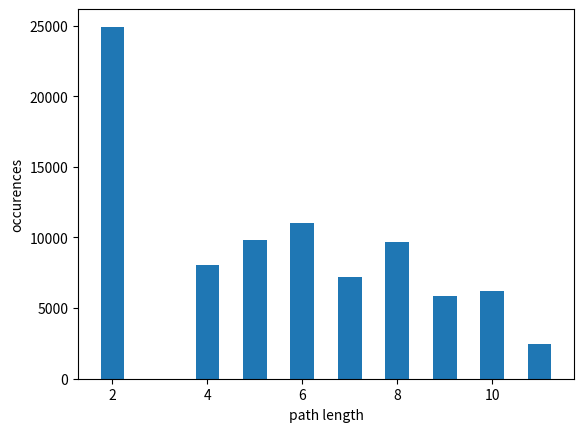

The matplotlib source for this figure:
import numpy as np
from scipy import signal
import matplotlib.pyplot as plt

  
def get_neighbours(A, current_node:int, explored_nodes:list):
    current_node_neighbours=np.copy(A[current_node]) #get list of neighbours of current_node
    current_node_neighbours[explored_nodes]=0 #setting visited nodes to 0
    return np.where(current_node_neighbours==1)[0].tolist()


def count_empty(l:list):
    """count empty sublists of l until one non-empty is found
    """
    c=0
    if len(l)>1:
        while True:
            if len(l[c])!=0 or c==len(l)-1:
                break
            c+=1
    return c


def reverse(neighbours_list:list, explored_nodes:list):
    """remove empty lists to come back K levels up
    """
    K=count_empty(neighbours_list)
    if K==len(neighbours_list):
        K=K-1
    for k in range(K):
        neighbours_list.pop(0)
    for k in range(K+1):
        explored_nodes.pop(-1)
    return neighbours_list, explored_nodes


def get_paths(adjacency_matrix, start_node=None, end_node=None, verbose=False):
    """returns all simple paths connecting vertices `start_node` and
    `end_node` in undirected graph of order n with adjacency matrix `adjacency_matrix`
    """
    if start_node is None:
        start_node=adjacency_matrix.shape[0]//2
    if end_node is None:
        if 0<=start_node<adjacency_matrix.shape[0]-1:
            end_node=start_node+1
        else:
            end_node=start_node-1
    assert 0<=start_node<adjacency_matrix.shape[0]
    assert 0<=end_node<adjacency_matrix.shape[0]
    if verbose:
        print('==> adjacency matrix:\n'+str(adjacency_matrix))
        print('==> node set: '+str(np.arange(adjacency_matrix.shape[0])))
        print('==> start/end: '+str(start_node)+'->'+str(end_node))

    explored_nodes=[start_node]
    children=get_neighbours(adjacency_matrix, start_node, explored_nodes)
    neighbours_list=[children]
    paths_list=[]
    while len(neighbours_list[-1])!=0 or len(neighbours_list)>1:
        current_node=neighbours_list[0][0]
        neighbours_list[0].pop(0) #remove current node
        explored_nodes.append(current_node)
        if current_node==end_node:
            paths_list.append(list(explored_nodes))
            #come back one (or more) level up
            neighbours_list, explored_nodes=reverse(neighbours_list, explored_nodes)
        else:
            children=get_neighbours(adjacency_matrix, current_node, explored_nodes)
            if len(children)==0:
                #come back up
                neighbours_list, explored_nodes=reverse(neighbours_list, explored_nodes)
            else:
                #go deeper
                neighbours_list.insert(0, children)
    return(paths_list)



def naive_path_generation(adjacency_matrix, start_node:int, end_node:int):
    """biased towards generating paths of shorter length: it does not allow one path to go
    through the same root vertex twice [*], even though that would lead to a different solution
    """
    children_root=get_neighbours(adjacency_matrix, start_node, [start_node])
    is_path=True
    g=1
    counter=1
    explored_nodes=[start_node]
    idx=np.random.randint(0,len(children_root))
    next_valid=children_root[idx] #picks first next valid node
    children_root=np.delete(children_root, idx) #delete it from the valid root nodes [*]
    while next_valid!=end_node:
        explored_nodes.append(next_valid)
        children_deeper=get_neighbours(adjacency_matrix, next_valid, explored_nodes)
        if len(children_deeper)>0:
            g/=len(children_deeper)
            counter+=1
            idx_deep=np.random.randint(0,len(children_deeper))
            next_valid=children_deeper[idx_deep]
            children_deeper=np.delete(children_deeper, idx_deep)
        else:
            is_path=False
            break
    if is_path:
        explored_nodes.append(next_valid)
        path=explored_nodes
        return path, g, counter
    else:
        return [None]*3



#=== other utils
def vdegrees(n:int, eps:int):
    """returns the sequence of degrees of each vertex
    of our eps-connected n-vertex graph using convolution
    """
    g=np.ones(n)
    el=np.hstack(([1]*eps,[0],[1]*eps))
    return signal.convolve(g, el, 'same')


def our_adjacency_matrix(n:int, eps:int):
    """return the adjency matrix of our n-vertex 
    eps-connected undirected graph
    """
    A=np.zeros((n,n))
    dr,dc=np.diag_indices(n)
    for o in range(1,eps+1):
        upper_d=dc+o
        A[(dr[:-o],upper_d[:-o])]=1
    i_lower=np.tril_indices(n,-1)
    A[i_lower]=A.T[i_lower]
    return A.astype(int)



def random_adjacency_matrix(s=10, density=5, return_st=True):
    assert 1<=density<=sum(range(1,s))
    A=np.zeros((s,s))
    l_upper=list(zip(*np.triu_indices_from(A, 1)))
    random_upper=[l_upper[k] for k in np.random.randint(0, sum(range(1,s)), density)] #same index may be picked multiple times
    for i in random_upper:
        A[i]=1
    i_lower = np.tril_indices(s, -1)
    A[i_lower]=A.T[i_lower]
    if return_st:
        l_ones=np.argwhere(A==1)
        s,e=l_ones[np.random.randint(0, len(l_ones))] #pick a random 1 location in A for start/end couple
        return A, s, e
    else:
        return A,None,None



if __name__=="__main__":
    #===adjacency matrix
    #special case of our paper's graph
    # n=6                 #total number of vertices
    # eps=5               #number of jumps allowed
    # A=our_adjacency_matrix(n,eps)
    # start_node=3
    # end_node=2

    #random graph
    A, start_node, end_node=random_adjacency_matrix(12, density=25, return_st=True)

    #===get exhaustive list (and therefore exact number) of s-t paths 
    paths_list=get_paths(A, start_node, end_node, verbose=True)
    print('==> exact number of paths: '+str(len(paths_list)))
    # print('==> path list: '+str(paths_list))

    #===NAIVE estimation of number of s-t paths
    paths_list=[]
    G=[]
    L=[]
    iterations=100000
    for i in range(iterations):
        path,g,c=naive_path_generation(A,start_node,end_node)
        if path:
            G.append(g) #likelihood
            L.append(len(path)) #lenghts of generated valid paths
            if path not in paths_list:
                paths_list.append(path)
    print('==> [naive] estimated number of paths: '+str(len(paths_list)))
    #plots
    fig, ax= plt.subplots(nrows=1, ncols=1)
    binwidth=0.5
    plt.hist(L, bins=np.arange(2-binwidth/2, max(L)+1-binwidth/2, binwidth))
    plt.xlabel('path length')
    plt.ylabel('occurences')
    plt.show()


    #length-aware estimation of number of s-t paths

